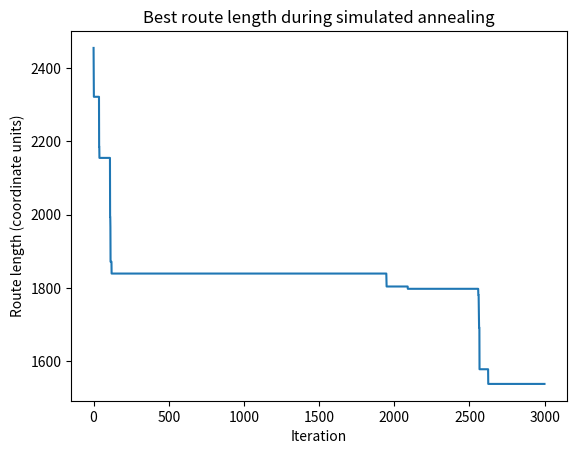
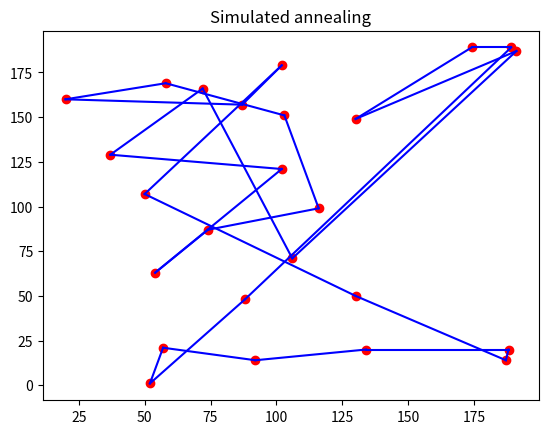

Write the Python code that produced these figures, in order.
import random
import math
import numpy as np
import matplotlib.pyplot as plt

def plot_route(cities, route, title):
    plt.figure()
    plt.scatter(cities[:, 0], cities[:, 1], c='red')
    for i in range(len(route)):
        start_city = cities[route[i]]
        end_city = cities[route[(i + 1) % len(route)]]
        plt.plot([start_city[0], end_city[0]], [start_city[1], end_city[1]], 'blue')
    plt.title(title)
    plt.show()

def generate_cities(numOfCities):
    return np.random.randint(0, 201, size=(numOfCities, 2))

def calculate_distance(route, cities):
    dist = 0
    for i in range(len(route)):
        fromCity = cities[route[i]]
        toCity = cities[route[(i + 1) % len(route)]]
        dist += math.sqrt((fromCity[0] - toCity[0]) ** 2 + (fromCity[1] - toCity[1]) ** 2)
    return dist

def mutation(route):
    new_route = route[:]
    i1, i2 = sorted(random.sample(range(len(route)), 2))
    new_route[i1:i2 + 1] = reversed(new_route[i1:i2 + 1])
    return new_route

def algorithm(cities, route, temp, minTemp, maxIter, coolingRate):
    distanceHistory = []
    distance = calculate_distance(route, cities)
    bestRoute = route[:]
    bestDistance = distance
    iteration = 0

    while temp > minTemp and iteration < maxIter:
        new_route = mutation(route)
        new_distance = calculate_distance(new_route, cities)

        if new_distance <= distance or random.random() < math.exp((distance - new_distance) / temp):
            route = new_route
            distance = new_distance
        iteration += 1

        if distance < bestDistance:
            bestRoute = route[:]
            bestDistance = distance

        distanceHistory.append(bestDistance)
        temp *= coolingRate

    return distanceHistory, bestRoute

if __name__ == "__main__":
    import argparse
    parser = argparse.ArgumentParser(description="Simulated annealing route search")
    parser.add_argument("--seed", type=int, default=42)
    parser.add_argument("--cities", type=int, default=25)
    parser.add_argument("--iterations", type=int, default=3000)
    parser.add_argument("--no-plots", action="store_true")
    args = parser.parse_args()
    if args.cities < 3 or args.iterations < 1:
        parser.error("cities must be >= 3; iterations must be >= 1")
    random.seed(args.seed)
    np.random.seed(args.seed)
    cities = generate_cities(args.cities)
    route = random.sample(range(args.cities), args.cities)
    history, best = algorithm(cities, route, 1000, 0.1, args.iterations, 0.999)
    print(f"distance={calculate_distance(best, cities):.2f}")
    if not args.no_plots:
        plt.plot(history)
        plt.title("Best route length during simulated annealing")
        plt.xlabel("Iteration")
        plt.ylabel("Route length (coordinate units)")
        plt.show()
        plot_route(cities, best, "Simulated annealing")
